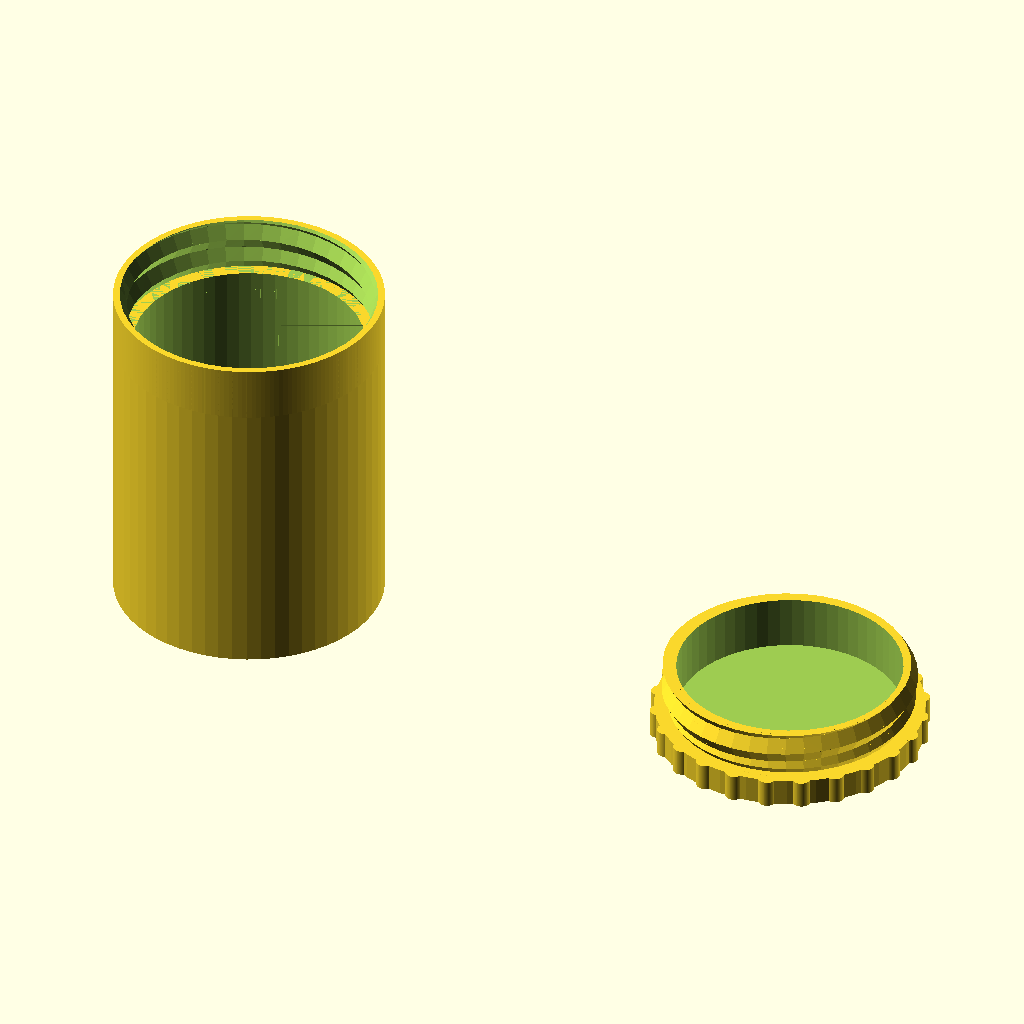
Cell 1: the model at its default parameters.
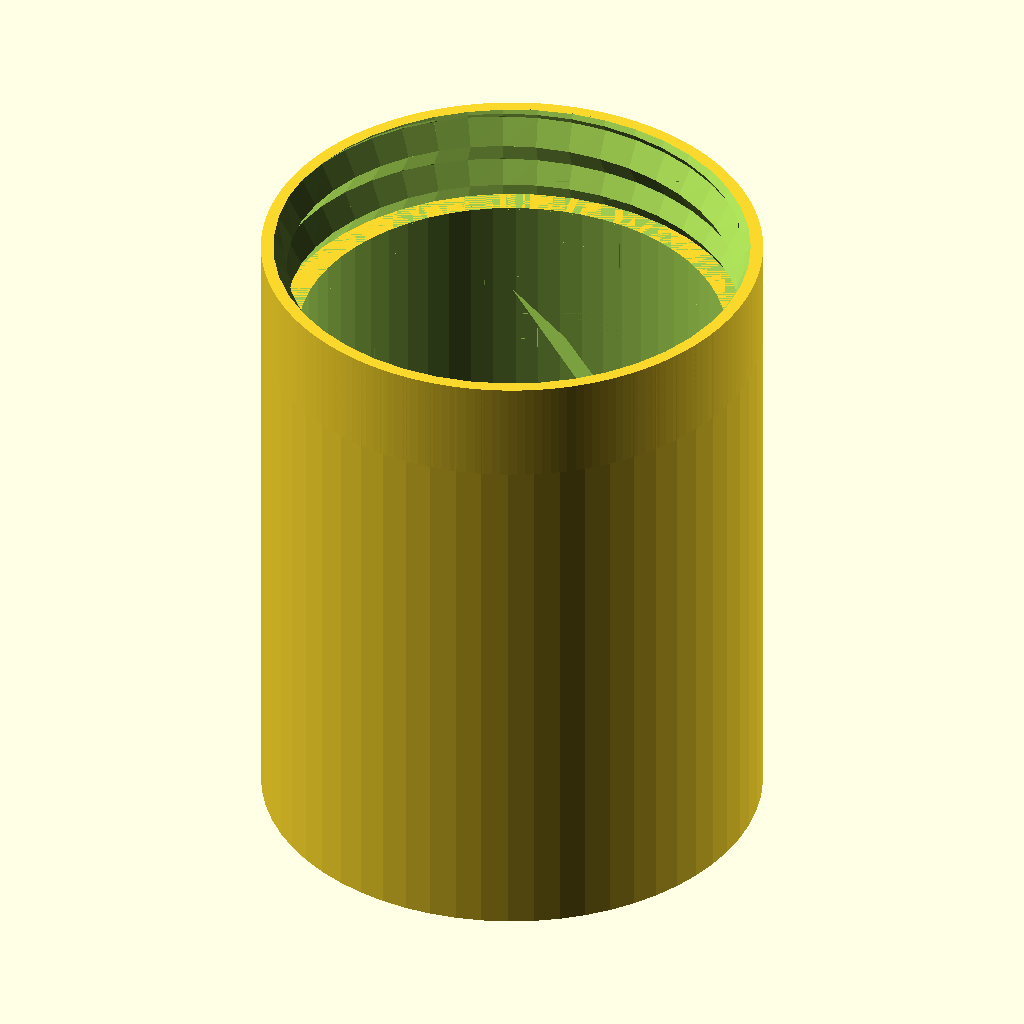
Cell 2 — part set to 1, the other parameters unchanged.
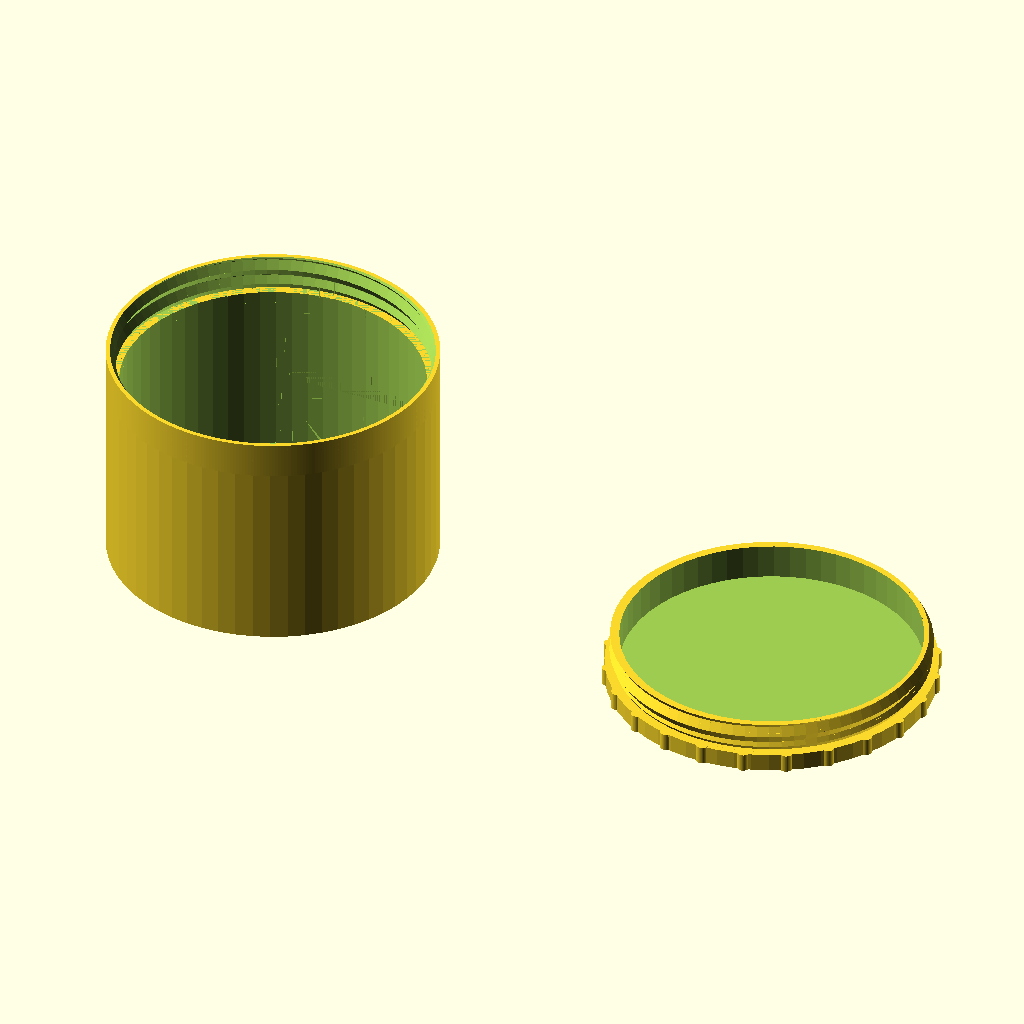
Cell 3: inner_diameter = 50 (everything else at default).
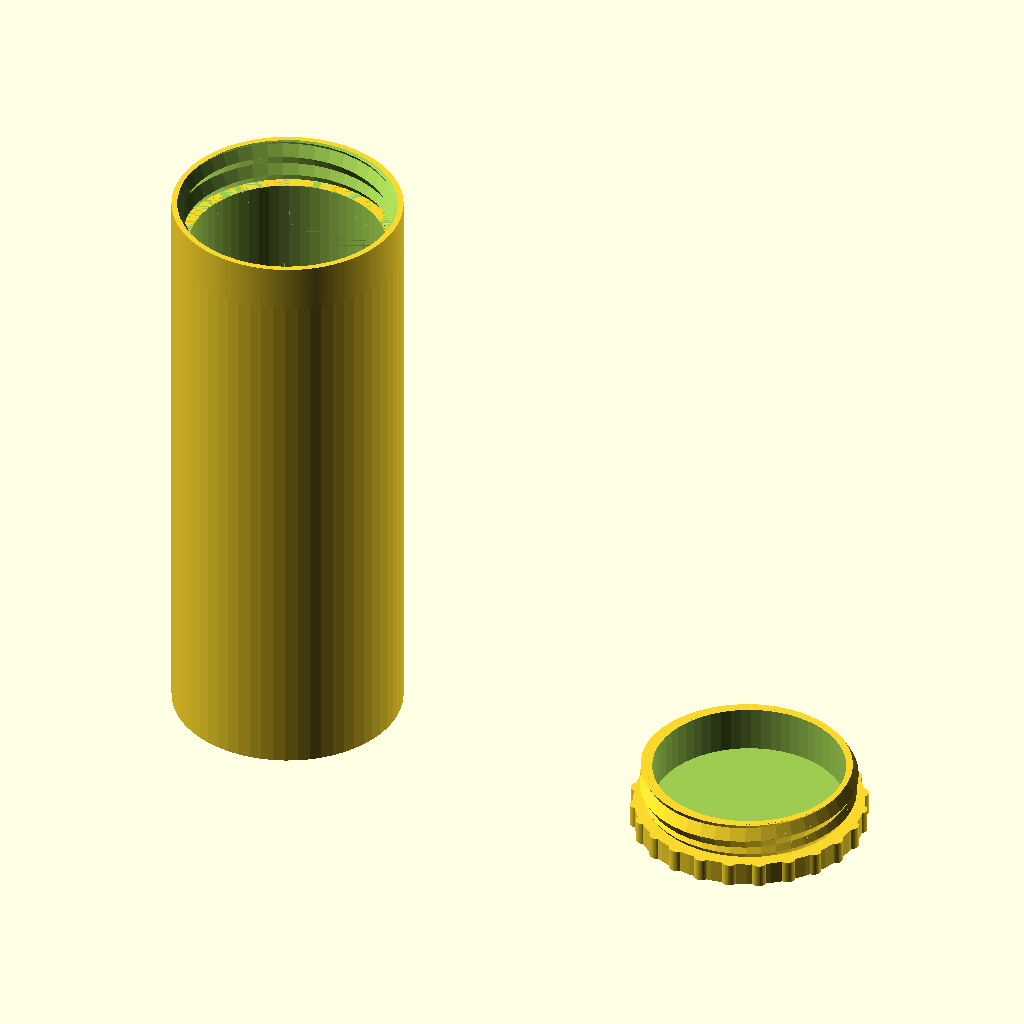
Cell 4: height = 75.6 (everything else at default).
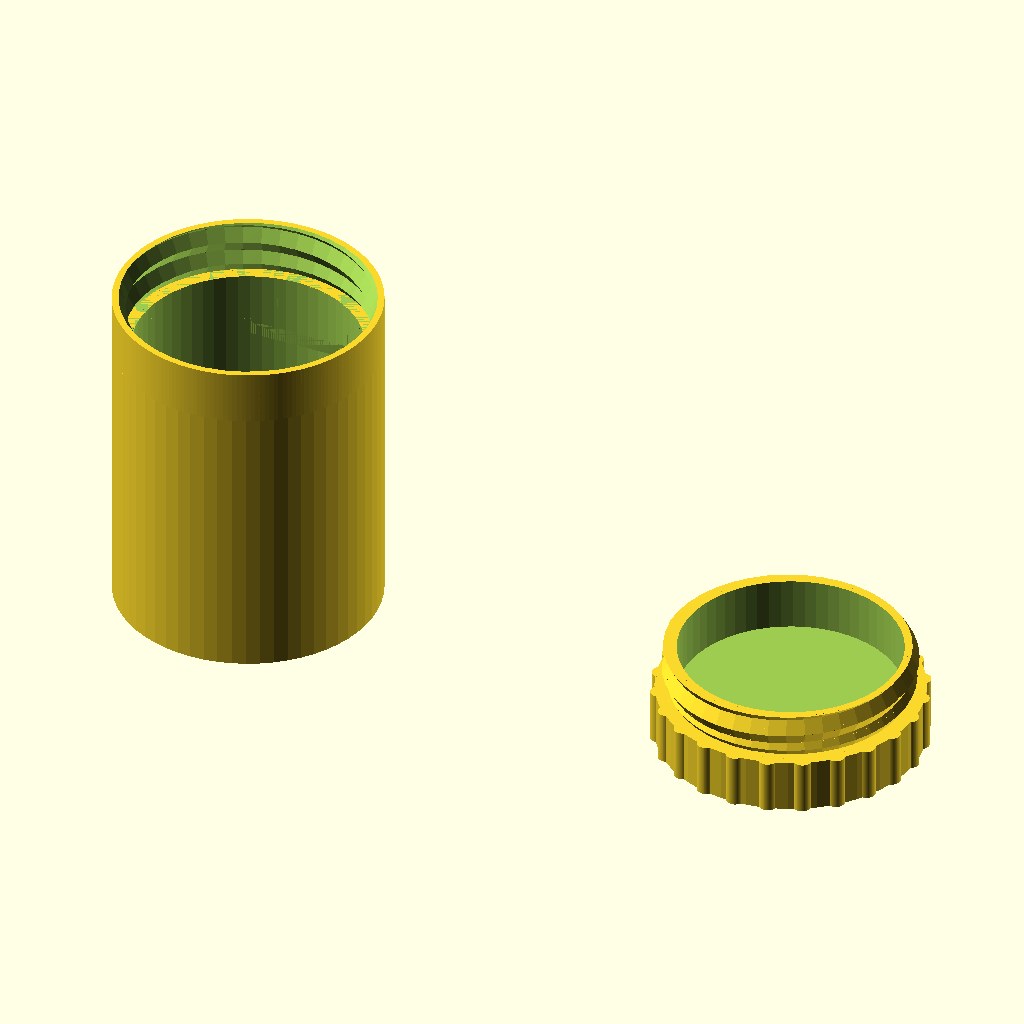
Cell 5 — lid_height set to 6, the other parameters unchanged.
The same orthographic view direction (rotation 55°, 0°, 25°; colour scheme Cornfield) for every cell, with the view re-fitted per cell, so scale and position can differ between cells.
OpenSCAD source file inputs/thingiverse/files/thing-2165144/files/threadedContainer-D25-H26.scad:
// Show parts
part = 0; // [0:All opened, 1:Base, 2:Lid, 3:Closed]

// Inner diameter
inner_diameter = 25;

// Base height
height = 37.8;

// Lid height
lid_height=3;

/* [Hidden]  */

// Wall thickness
wt = 2;

$fn=60;
thread_length = 6;
resolution=2;
countersink=1;
thread_step=3;
step_shape_degrees=60;
facets = 6;

outer_diameter = inner_diameter + thread_step + 1.3;
thread_outer_diameter = inner_diameter + thread_step;


print_part();

module print_part() {
    if (part == 0) {
        base();
        translate([outer_diameter+35, 0, 0]) lid();
    }
    else if (part == 1) {
        base();
    }
    else if (part == 2) {
        lid();
    }
    else if (part == 3) {
        base();
        translate([0, 0, height+lid_height+0.1]) rotate([180, 0, 0])  lid();
    }
    else {
        base();
        translate([outer_diameter+5, 0, 0]) lid();
    }
}

module lid() {
    ns = 24;
    translate([0, 0, thread_length-1+lid_height]) rotate([180, 0, 0])
    difference() {
        union() {
            translate([0, 0, thread_length-1]) { cylinder(d=outer_diameter, h=lid_height);
            for (i = [0 : ns]) {
                rotate([0, 0, i*360/ns]) translate([0, outer_diameter/2-0.5, 0]) cylinder(d=2, h=lid_height, $fn=60);
            }
            }
            hex_screw(thread_outer_diameter-0.3, thread_step, step_shape_degrees, thread_length-1, resolution, countersink, 0, 0, 0, 0);
        }
     translate([0, 0, -0.1]) cylinder(d=thread_outer_diameter-thread_step-0.5, h=thread_length);
    }
}

module base() {
    
    difference() {
        cylinder (d=outer_diameter, h=height);
        translate([0, 0, wt]) cylinder (d=inner_diameter, h=height-thread_length);
        translate([0, 0, height-thread_length]) cylinder (d=inner_diameter+thread_step, h=height-thread_length);
    }
    translate([0, 0, height-thread_length]) hex_nut(outer_diameter,thread_length,thread_step,step_shape_degrees,thread_outer_diameter,resolution);
}

module base2() {
    difference() {
        cylinder (d=outer_diameter, h = height);
        translate([0, 0, wt]) cylinder (d=outer_diameter-2*wt, h = height-thread_length-wt);
        translate([0, 0, height-thread_length-0.01]) cylinder (d=outer_diameter-2*wt, h = height);
            
    }
    translate([0, 0, height-thread_length]) hex_nut(outer_diameter-2*wt,thread_length,thread_step,step_shape_degrees,thread_outer_diameter,resolution);
}


/* Library included below to allow customizer functionality    
 *   
 * polyScrewThread_r1.scad    by aubenc @ Thingiverse
 *
 * Modified by mike_mattala @ Thingiverse 1/1/2017 to remove deprecated assign
 * 
 * This script contains the library modules that can be used to generate
 * threaded rods, screws and nuts.
 *
 * http://www.thingiverse.com/thing:8796
 *
 * CC Public Domain
 */

module screw_thread(od,st,lf0,lt,rs,cs)
{
    or=od/2;
    ir=or-st/2*cos(lf0)/sin(lf0);
    pf=2*PI*or;
    sn=floor(pf/rs);
    lfxy=360/sn;
    ttn=round(lt/st+1);
    zt=st/sn;

    intersection()
    {
        if (cs >= -1)
        {
           thread_shape(cs,lt,or,ir,sn,st);
        }

        full_thread(ttn,st,sn,zt,lfxy,or,ir);
    }
}

module hex_nut(df,hg,sth,clf,cod,crs)
{

    difference()
    {
        hex_head(hg,df);

        hex_countersink_ends(sth/2,cod,clf,crs,hg);

        screw_thread(cod,sth,clf,hg,crs,-2);
    }
}


module hex_screw(od,st,lf0,lt,rs,cs,df,hg,ntl,ntd)
{
    ntr=od/2-(st/2)*cos(lf0)/sin(lf0);

    union()
    {
        hex_head(hg,df);

        translate([0,0,hg])
        if ( ntl == 0 )
        {
            cylinder(h=0.01, r=ntr, center=true);
        }
        else
        {
            if ( ntd == -1 )
            {
                cylinder(h=ntl+0.01, r=ntr, $fn=floor(od*PI/rs), center=false);
            }
            else if ( ntd == 0 )
            {
                union()
                {
                    cylinder(h=ntl-st/2,
                             r=od/2, $fn=floor(od*PI/rs), center=false);

                    translate([0,0,ntl-st/2])
                    cylinder(h=st/2,
                             r1=od/2, r2=ntr, 
                             $fn=floor(od*PI/rs), center=false);
                }
            }
            else
            {
                cylinder(h=ntl, r=ntd/2, $fn=ntd*PI/rs, center=false);
            }
        }

        translate([0,0,ntl+hg]) screw_thread(od,st,lf0,lt,rs,cs);
    }
}

module hex_screw_0(od,st,lf0,lt,rs,cs,df,hg,ntl,ntd)
{
    ntr=od/2-(st/2)*cos(lf0)/sin(lf0);

    union()
    {
        hex_head_0(hg,df);

        translate([0,0,hg])
        if ( ntl == 0 )
        {
            cylinder(h=0.01, r=ntr, center=true);
        }
        else
        {
            if ( ntd == -1 )
            {
                cylinder(h=ntl+0.01, r=ntr, $fn=floor(od*PI/rs), center=false);
            }
            else if ( ntd == 0 )
            {
                union()
                {
                    cylinder(h=ntl-st/2,
                             r=od/2, $fn=floor(od*PI/rs), center=false);

                    translate([0,0,ntl-st/2])
                    cylinder(h=st/2,
                             r1=od/2, r2=ntr, 
                             $fn=floor(od*PI/rs), center=false);
                }
            }
            else
            {
                cylinder(h=ntl, r=ntd/2, $fn=ntd*PI/rs, center=false);
            }
        }

        translate([0,0,ntl+hg]) screw_thread(od,st,lf0,lt,rs,cs);
    }
}

module thread_shape(cs,lt,or,ir,sn,st)
{
    if ( cs == 0 )
    {
        cylinder(h=lt, r=or, $fn=sn, center=false);
    }
    else
    {
        union()
        {
            translate([0,0,st/2])
              cylinder(h=lt-st+0.005, r=or, $fn=sn, center=false);

            if ( cs == -1 || cs == 2 )
            {
                cylinder(h=st/2, r1=ir, r2=or, $fn=sn, center=false);
            }
            else
            {
                cylinder(h=st/2, r=or, $fn=sn, center=false);
            }

            translate([0,0,lt-st/2])
            if ( cs == 1 || cs == 2 )
            {
                  cylinder(h=st/2, r1=or, r2=ir, $fn=sn, center=false);
            }
            else
            {
                cylinder(h=st/2, r=or, $fn=sn, center=false);
            }
        }
    }
}

module full_thread(ttn,st,sn,zt,lfxy,or,ir)
{
  if(ir >= 0.2)
  {
    for(i=[0:ttn-1])
    {
        for(j=[0:sn-1])
        {
			pt = [[0,0,i*st-st],
                 [ir*cos(j*lfxy),     ir*sin(j*lfxy),     i*st+j*zt-st       ],
                 [ir*cos((j+1)*lfxy), ir*sin((j+1)*lfxy), i*st+(j+1)*zt-st   ],
				 [0,0,i*st],
                 [or*cos(j*lfxy),     or*sin(j*lfxy),     i*st+j*zt-st/2     ],
                 [or*cos((j+1)*lfxy), or*sin((j+1)*lfxy), i*st+(j+1)*zt-st/2 ],
                 [ir*cos(j*lfxy),     ir*sin(j*lfxy),     i*st+j*zt          ],
                 [ir*cos((j+1)*lfxy), ir*sin((j+1)*lfxy), i*st+(j+1)*zt      ],
                 [0,0,i*st+st]];
               
            polyhedron(points=pt,faces=[[1,0,3],[1,3,6],[6,3,8],[1,6,4], //changed triangles to faces (to be deprecated)
										[0,1,2],[1,4,2],[2,4,5],[5,4,6],[5,6,7],[7,6,8],
										[7,8,3],[0,2,3],[3,2,7],[7,2,5]	]);
        }
    }
  }
  else
  {
    echo("Step Degrees too agresive, the thread will not be made!!");
    echo("Try to increase de value for the degrees and/or...");
    echo(" decrease the pitch value and/or...");
    echo(" increase the outer diameter value.");
  }
}

module hex_head(hg,df)
{
	rd0=df/2/sin(60);
	x0=0;	x1=df/2;	x2=x1+hg/2;
	y0=0;	y1=hg/2;	y2=hg;

	intersection()
	{
	   cylinder(h=hg, r=rd0, $fn=facets, center=false);

		rotate_extrude(convexity=10, $fn=6*round(df*PI/6/0.5))
		polygon([ [x0,y0],[x1,y0],[x1,y2],[x0,y2] ]);
	}
}

module hex_head_0(hg,df)
{
    cylinder(h=hg, r=df/2/sin(60), $fn=6, center=false);
}

module hex_countersink_ends(chg,cod,clf,crs,hg)
{
    translate([0,0,-0.1])
    cylinder(h=chg+0.01, 
             r1=cod/2, 
             r2=cod/2-(chg+0.1)*cos(clf)/sin(clf),
             $fn=floor(cod*PI/crs), center=false);

    translate([0,0,hg-chg+0.1])
    cylinder(h=chg+0.01, 
             r1=cod/2-(chg+0.1)*cos(clf)/sin(clf),
             r2=cod/2, 
             $fn=floor(cod*PI/crs), center=false);
}
Parameter table extracted from the source (name, type, default, range or options):
part: number, default 0, options 0, 1, 2, 3
inner_diameter: number, default 25
height: number, default 37.8
lid_height: number, default 3
